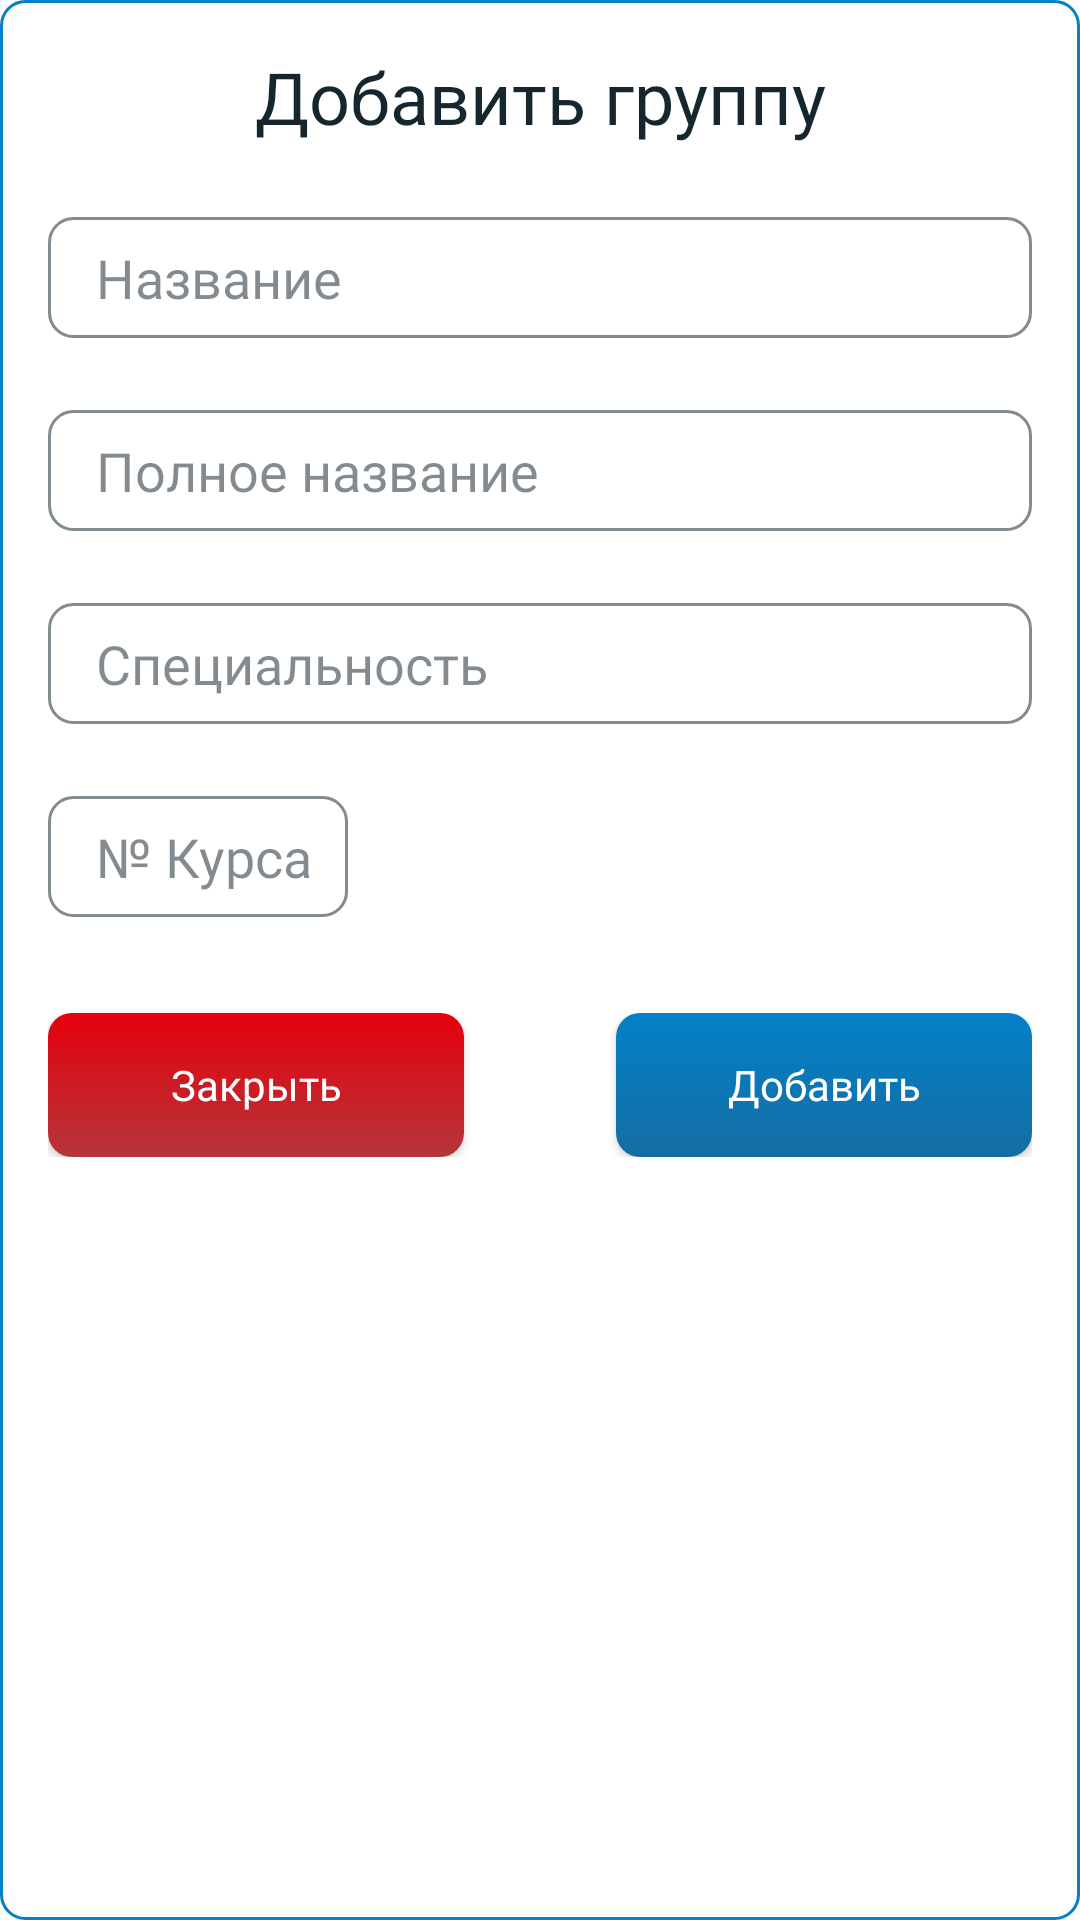

Here is an Android app screen rendered from its layout file. Give the layout XML and the strings, colors and styles it references.
<!-- AndroidManifest.xml: application theme MTECSchedule -->
<!-- res/layout/add_group_dialog.xml -->
<?xml version="1.0" encoding="utf-8"?>
<LinearLayout xmlns:android="http://schemas.android.com/apk/res/android"
        android:layout_width="match_parent"
        android:layout_height="wrap_content"
        android:padding="16dp"
        android:orientation="vertical"
        android:background="@drawable/list_item">

    <TextView
            android:text="@string/add_group_title"
            style="@style/MTECTitle"
            android:layout_width="match_parent"
            android:layout_height="wrap_content" />

    <EditText
            android:id="@+id/group_title"
            android:layout_width="match_parent"
            android:layout_height="wrap_content"
            android:layout_marginTop="24dp"
            android:inputType="text"
            android:hint="@string/group_title_hint"
            style="@style/MTECInput" />

    <EditText
            android:id="@+id/group_full_title"
            android:layout_width="match_parent"
            android:layout_height="wrap_content"
            android:layout_marginTop="24dp"
            android:inputType="text"
            android:hint="@string/group_full_title_hint"
            style="@style/MTECInput" />

    <EditText
            android:id="@+id/group_speciality"
            android:layout_width="match_parent"
            android:layout_height="wrap_content"
            android:layout_marginTop="24dp"
            android:inputType="text"
            android:hint="@string/group_speciality_hint"
            style="@style/MTECInput" />

    <EditText
            android:id="@+id/group_course"
            android:layout_width="100dp"
            android:layout_height="wrap_content"
            android:layout_marginTop="24dp"
            android:inputType="number"
            android:maxLength="1"
            android:hint="@string/group_course_hint"
            style="@style/MTECInput" />

    <LinearLayout
            android:layout_marginTop="32dp"
            android:layout_width="match_parent"
            android:layout_height="wrap_content">

        <androidx.appcompat.widget.AppCompatButton
                android:id="@+id/cancel_button"
                android:text="@string/close_button_text"
                style="@style/MTECButtonCancel"
                android:layout_weight="0.33"
                android:layout_width="wrap_content"
                android:layout_height="wrap_content" />

        <TextView
                android:layout_weight="0.33"
                android:layout_width="0dp"
                android:layout_height="0dp" />

        <androidx.appcompat.widget.AppCompatButton
                android:id="@+id/apply_button"
                android:text="@string/add_button_text"
                style="@style/MTECButtonApply"
                android:layout_weight="0.33"
                android:layout_width="wrap_content"
                android:layout_height="wrap_content" />
    </LinearLayout>
</LinearLayout>
<!-- resources referenced by this layout -->
<resources>
  <!-- drawable list_item (drawable) -->
  <?xml version="1.0" encoding="utf-8"?>
  <shape xmlns:android="http://schemas.android.com/apk/res/android"
          android:shape="rectangle">
      <solid android:color="@color/white" />
      <corners android:radius="8dp" />
      <stroke
              android:color="@color/blue_mtec"
              android:width="1dp" />
  </shape>
  <string name="add_button_text">Добавить</string>
  <string name="add_group_title">Добавить группу</string>
  <string name="close_button_text">Закрыть</string>
  <string name="group_course_hint">№ Курса</string>
  <string name="group_full_title_hint">Полное название</string>
  <string name="group_speciality_hint">Специальность</string>
  <string name="group_title_hint">Название</string>
  <style name="MTECButtonApply">
          <item name="android:background">@drawable/apply_button_background</item>
          <item name="android:textAllCaps">false</item>
          <item name="android:fontFamily">@font/montserrat</item>
          <item name="android:textColor">@color/white</item>
      </style>
  <style name="MTECButtonCancel">
          <item name="android:background">@drawable/cancel_button_background</item>
          <item name="android:elevation">8dp</item>
          <item name="android:textAllCaps">false</item>
          <item name="android:fontFamily">@font/montserrat</item>
          <item name="android:textColor">@color/white</item>
      </style>
  <style name="MTECInput">
          <item name="android:padding">8dp</item>
          <item name="android:paddingStart">16dp</item>
          <item name="android:background">@drawable/input_background</item>
          <item name="android:textColor">@color/text_color</item>
          <item name="android:textColorHint">@color/text_color_50</item>
          <item name="android:fontFamily">@font/montserrat</item>
      </style>
  <style name="MTECTitle">
          <item name="android:fontFamily">@font/montserrat</item>
          <item name="android:textColor">@color/text_color</item>
          <item name="android:textSize">24sp</item>
          <item name="android:textAlignment">center</item>
      </style>
  <color name="white">#FFFFFFFF</color>
  <color name="blue_mtec">#0380C8</color>
  <!-- drawable apply_button_background (drawable) -->
  <?xml version="1.0" encoding="utf-8"?>
  <ripple xmlns:android="http://schemas.android.com/apk/res/android"
          android:color="@color/ripple_color">
      <item>
          <shape android:shape="rectangle">
              <gradient
                      android:startColor="#0380C8"
                      android:endColor="#156EA2"
                      android:angle="-90">
              </gradient>
              <corners android:radius="8dp" />
          </shape>
      </item>
  </ripple>
  <!-- drawable cancel_button_background (drawable) -->
  <?xml version="1.0" encoding="utf-8"?>
  <ripple xmlns:android="http://schemas.android.com/apk/res/android"
          android:color="@color/ripple_color">
      <item>
          <shape android:shape="rectangle">
              <gradient
                      android:startColor="#E4010C"
                      android:endColor="#B6353B"
                      android:angle="-90">
              </gradient>
              <corners android:radius="8dp" />
          </shape>
      </item>
  </ripple>
  <color name="text_color">#16262F</color>
  <color name="text_color_50">#8816262F</color>
  <color name="purple_700">#FF3700B3</color>
  <color name="orange_mtec">#F6AD0A</color>
  <color name="teal_700">#FF018786</color>
  <color name="black">#FF000000</color>
  <color name="ripple_color">#1f000000</color>
</resources>
